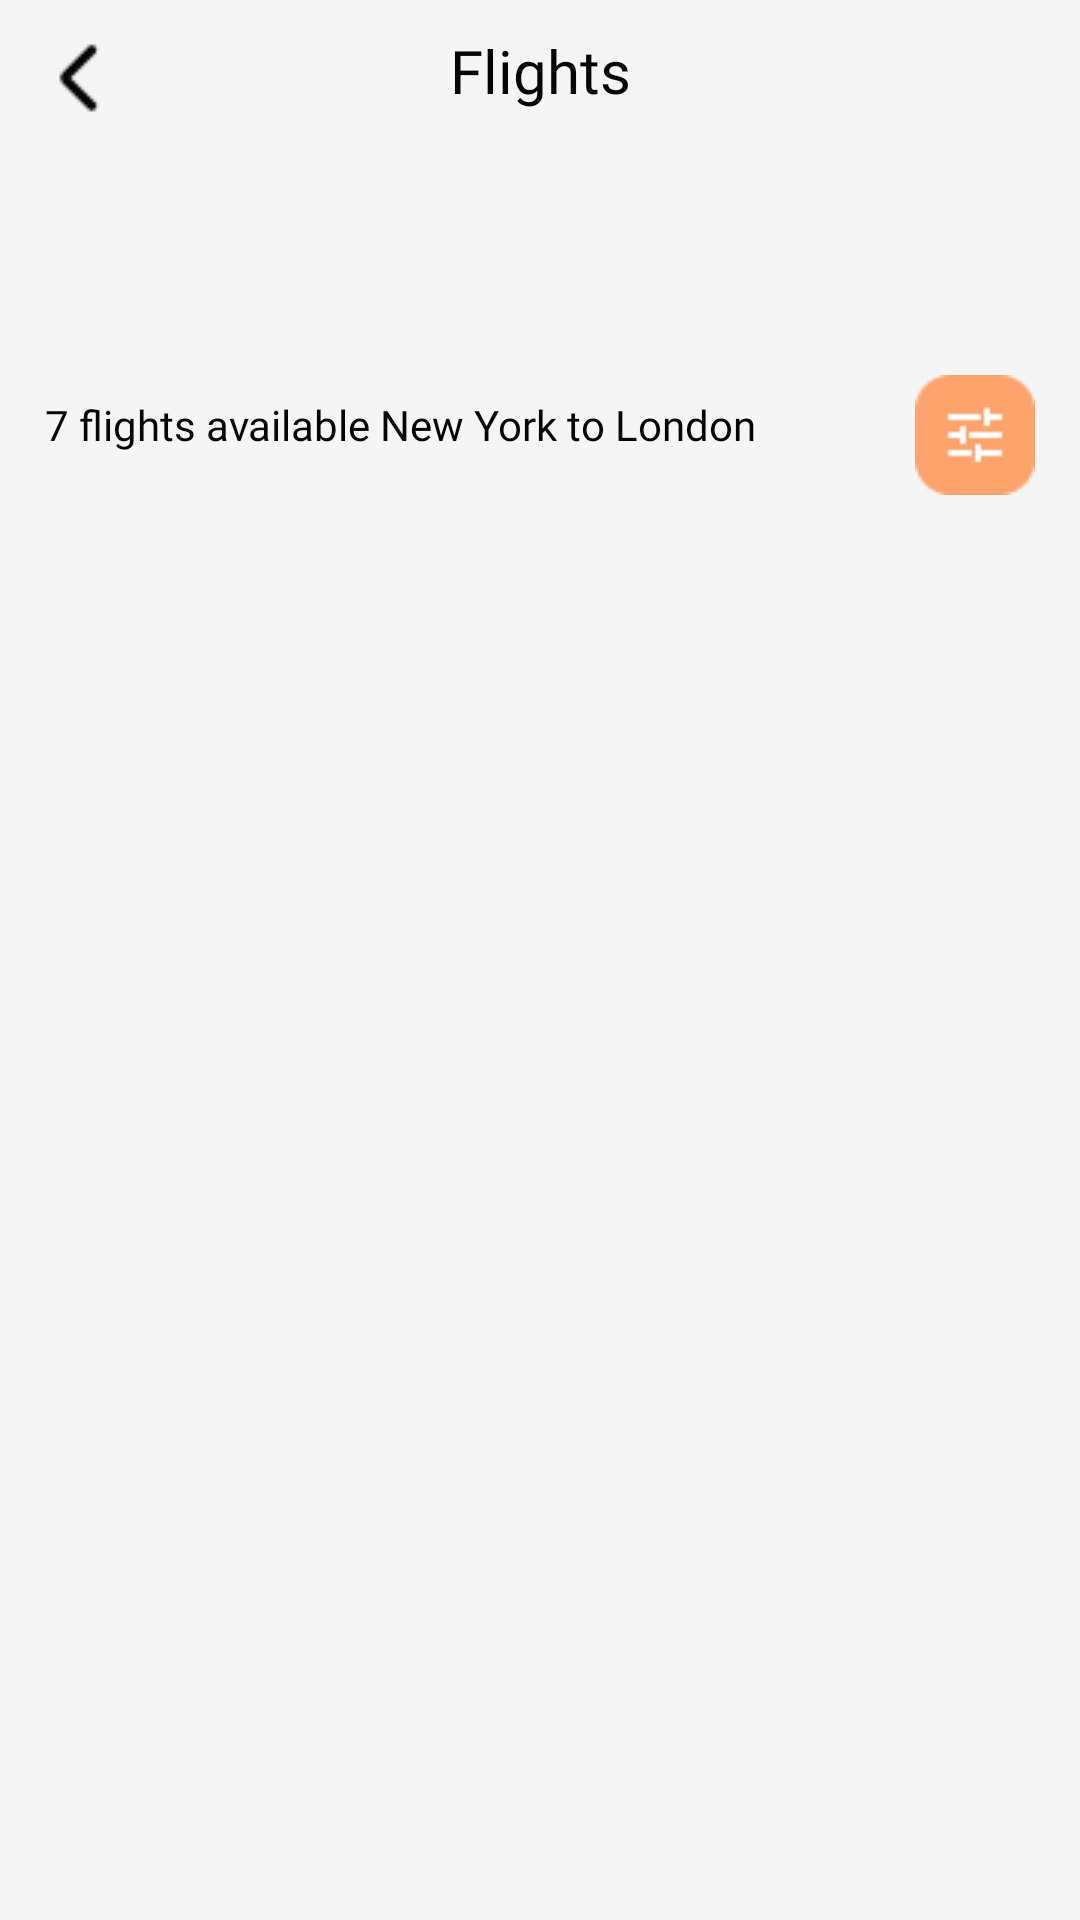

This screen was rendered from an Android layout file. Write that file and the resources it references.
<!-- AndroidManifest.xml: application theme Theme.FlightBookingApplication -->
<!-- res/layout/fragment_flights.xml -->
<?xml version="1.0" encoding="utf-8"?>
<FrameLayout xmlns:android="http://schemas.android.com/apk/res/android"
    xmlns:tools="http://schemas.android.com/tools"
    android:layout_width="match_parent"
    android:background="#F5F5F5"
    android:id="@+id/flights_fragment_container"
    android:layout_height="match_parent"
    xmlns:app="http://schemas.android.com/apk/res-auto"
    tools:context=".BookingServiceFragment.FlightsFragment">

    
    <androidx.constraintlayout.widget.ConstraintLayout
        android:id="@+id/flights_fragment"
        android:layout_width="match_parent"
        android:layout_height="match_parent">
        <ImageView
            app:layout_constraintTop_toTopOf="parent"
            android:layout_margin="10dp"
            app:layout_constraintStart_toStartOf="parent"
            android:id="@+id/back_button"
            android:src="@drawable/back"
            android:layout_width="wrap_content"
            android:layout_height="wrap_content">

        </ImageView>
        <TextView
            android:id="@+id/flights"
            android:text="Flights"
            android:fontFamily="@font/poppins"
            android:textColor="#050505"
            android:textSize="20sp"
            app:layout_constraintTop_toTopOf="parent"
            android:layout_margin="10dp"
            app:layout_constraintEnd_toEndOf="parent"
            app:layout_constraintStart_toStartOf="parent"
            android:layout_width="wrap_content"
            android:layout_height="wrap_content">

        </TextView>
        <androidx.recyclerview.widget.RecyclerView
            app:layout_constraintStart_toStartOf="parent"
            android:orientation="horizontal"
            android:id="@+id/flights_recycler_view"
            app:layout_constraintEnd_toEndOf="parent"
            app:layout_constraintTop_toBottomOf="@+id/flights"
            android:layout_margin="10dp"
            android:layout_width="400dp"
            android:layout_height="70dp">

        </androidx.recyclerview.widget.RecyclerView>
        <TextView
            app:layout_constraintTop_toBottomOf="@id/flights_recycler_view"
            app:layout_constraintStart_toStartOf="parent"
            android:fontFamily="@font/edit_text"
            android:textColor="#050505"
            android:id="@+id/num_flights"
            android:layout_margin="15dp"
            android:text="7 flights available New York to London"
            android:layout_width="wrap_content"
            android:layout_height="wrap_content">

        </TextView>
        <ImageView
            app:layout_constraintTop_toBottomOf="@id/flights_recycler_view"
            android:id="@+id/filter"
            android:src="@drawable/filter"
            app:layout_constraintEnd_toEndOf="parent"
            android:layout_marginTop="8dp"
            android:layout_marginEnd="15dp"
            android:layout_width="wrap_content"
            android:layout_height="wrap_content">

        </ImageView>
        <androidx.recyclerview.widget.RecyclerView
            android:layout_margin="20dp"
            android:layout_gravity="center"
            android:id="@+id/flights_list"
            android:orientation="vertical"
            app:layout_constraintTop_toBottomOf="@id/num_flights"
            app:layout_constraintStart_toStartOf="parent"
            app:layout_constraintEnd_toEndOf="parent"
            android:layout_width="370dp"
            android:layout_height="540dp">

        </androidx.recyclerview.widget.RecyclerView>
    </androidx.constraintlayout.widget.ConstraintLayout>

</FrameLayout>
<!-- resources referenced by this layout -->
<resources>
  <!-- drawable back: png bitmap (drawable, 255 bytes) -->
  <!-- drawable filter: png bitmap (drawable, 683 bytes) -->
  <style name="Theme.FlightBookingApplication" parent="Theme.MaterialComponents.DayNight.NoActionBar">
          
          <item name="colorPrimary">@color/purple_500</item>
          <item name="colorPrimaryVariant">@color/purple_700</item>
          <item name="colorOnPrimary">@color/white</item>
          
          <item name="colorSecondary">@color/teal_200</item>
          <item name="colorSecondaryVariant">@color/teal_700</item>
          <item name="colorOnSecondary">@color/black</item>
          
          <item name="android:statusBarColor">?attr/colorPrimaryVariant</item>
          <item name="bottomSheetDialogTheme">@style/AppBottomSheetDialog</item>
          
      </style>
  <color name="purple_500">#FF6200EE</color>
  <color name="purple_700">#FF3700B3</color>
  <color name="white">#FFFFFFFF</color>
  <color name="teal_200">#FF03DAC5</color>
  <color name="teal_700">#FF018786</color>
  <color name="black">#FF000000</color>
  <style name="AppBottomSheetDialog" parent="Theme.Design.BottomSheetDialog">
          <item name="bottomSheetStyle">@style/BottomSheetStyle</item>
      </style>
  <style name="BottomSheetStyle" parent="Widget.Design.BottomSheet.Modal">
          <item name="android:background">@drawable/dialog_background</item>
          <item name="behavior_peekHeight">300dp</item>
          <item name="behavior_draggable">true</item>
      </style>
  <!-- drawable dialog_background (drawable) -->
  <shape xmlns:android="http://schemas.android.com/apk/res/android" android:shape="rectangle">
  
      <solid android:color="#FFFFFF"/> 
      <corners android:topRightRadius="16dp"
               android:topLeftRadius="16dp" /> 
      <stroke android:width="2dp" android:color="#050505"/> 
  </shape>
</resources>
